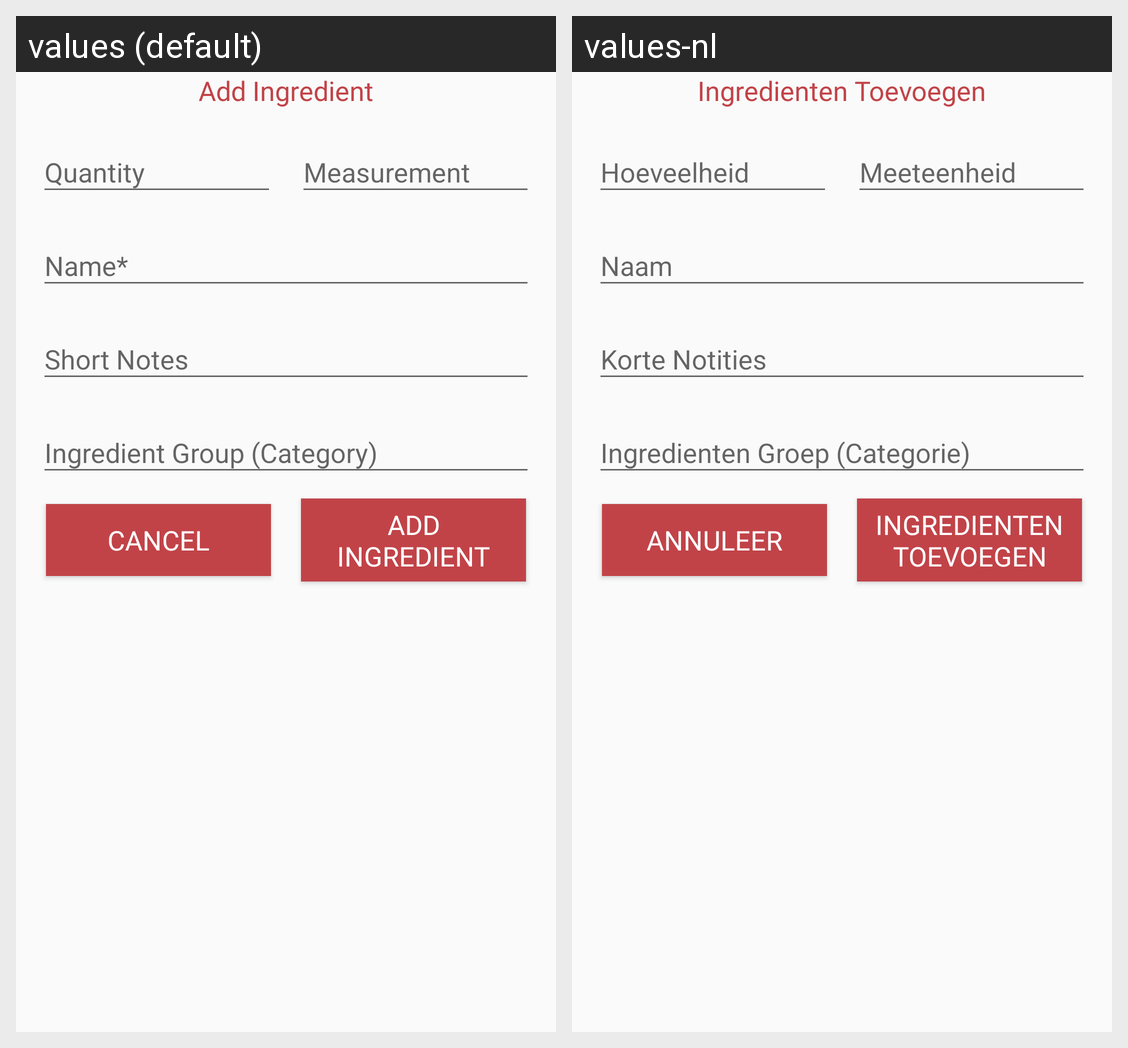

Strings drawn on this Android screen and how each of the app's shown locales translates them:
Android screen res/layout/fragment_add_ingredient_dialog.xml rendered under 2 locales, left to right: values (default), values-nl. Device: Nexus 5 (rendered at 1080×1920; each locale shown at half size, 540×960, under a caption strip naming it); theme AppTheme.
Strings drawn on this screen, with the default value and each locale's value (text and hints the layout hard-codes, and strings that could not be matched under every locale, appear in the picture but are not listed):

add_ingredient
  values: Add Ingredient
  values-nl: Ingredienten Toevoegen

cancel
  values: Cancel
  values-nl: Annuleer
